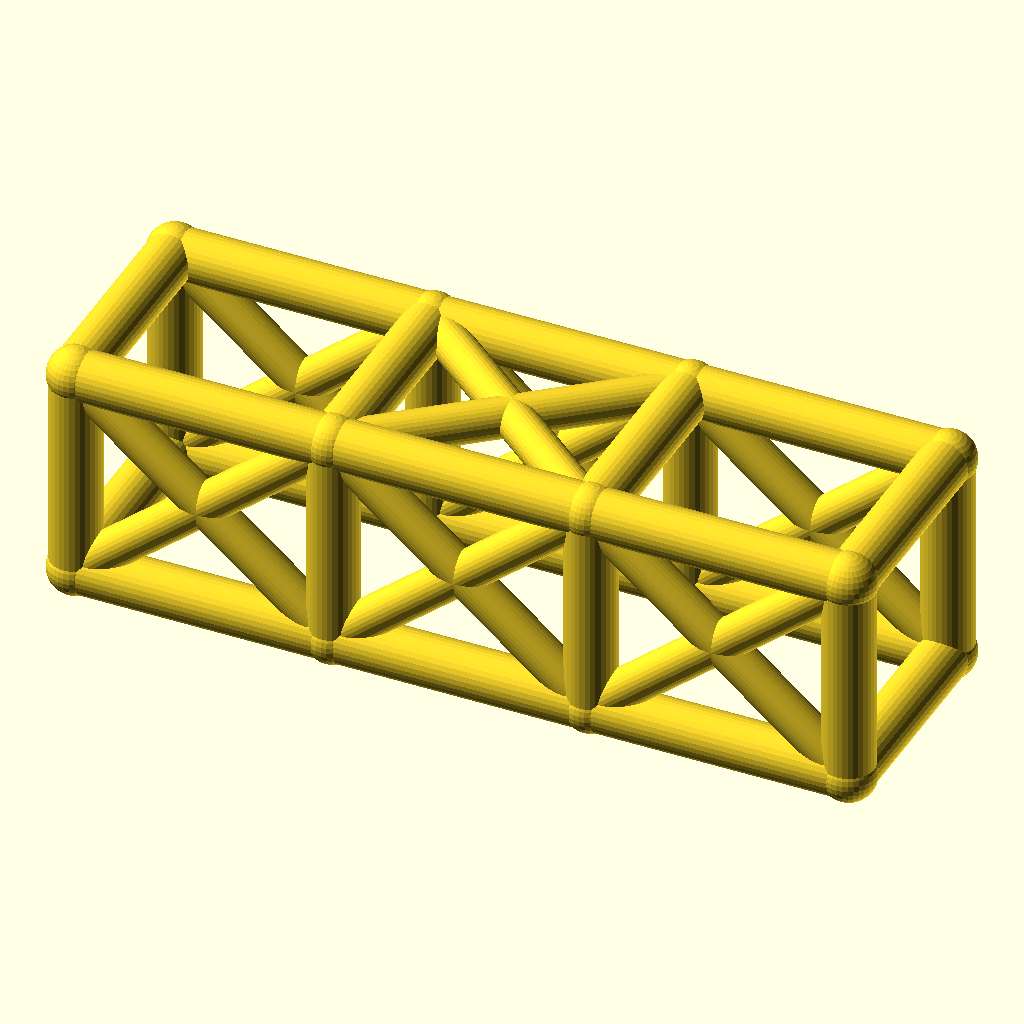
Cell 1: the model at its default parameters.
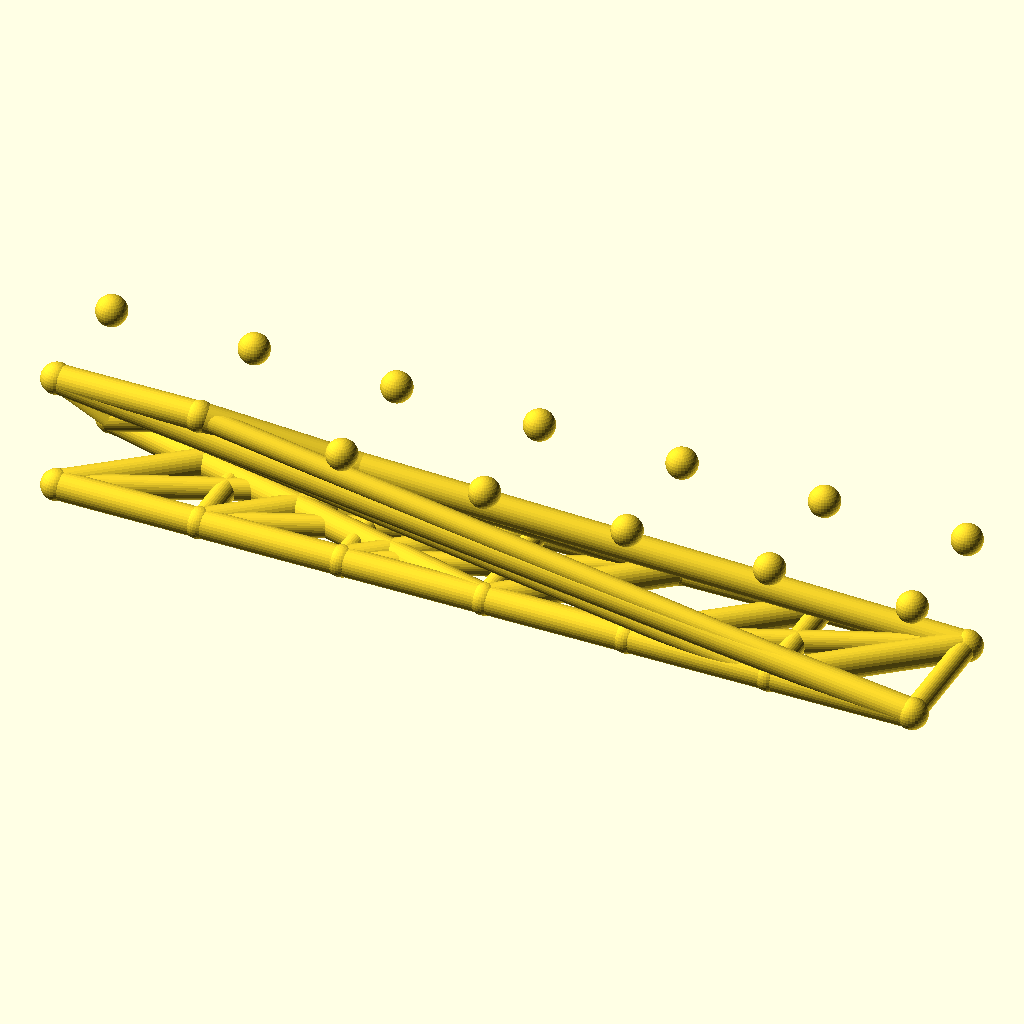
Cell 2: the same model with bays = 6.
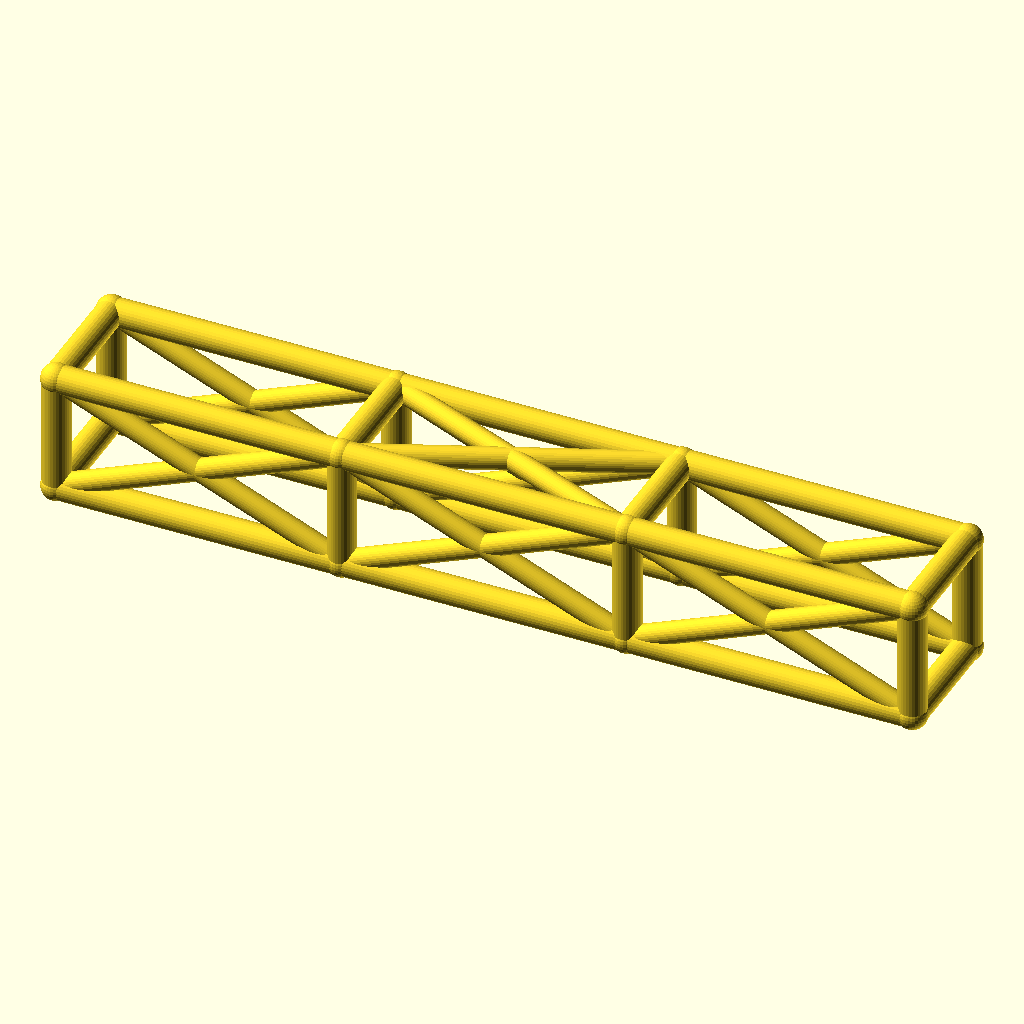
Cell 3 — bay_l set to 92, the other parameters unchanged.
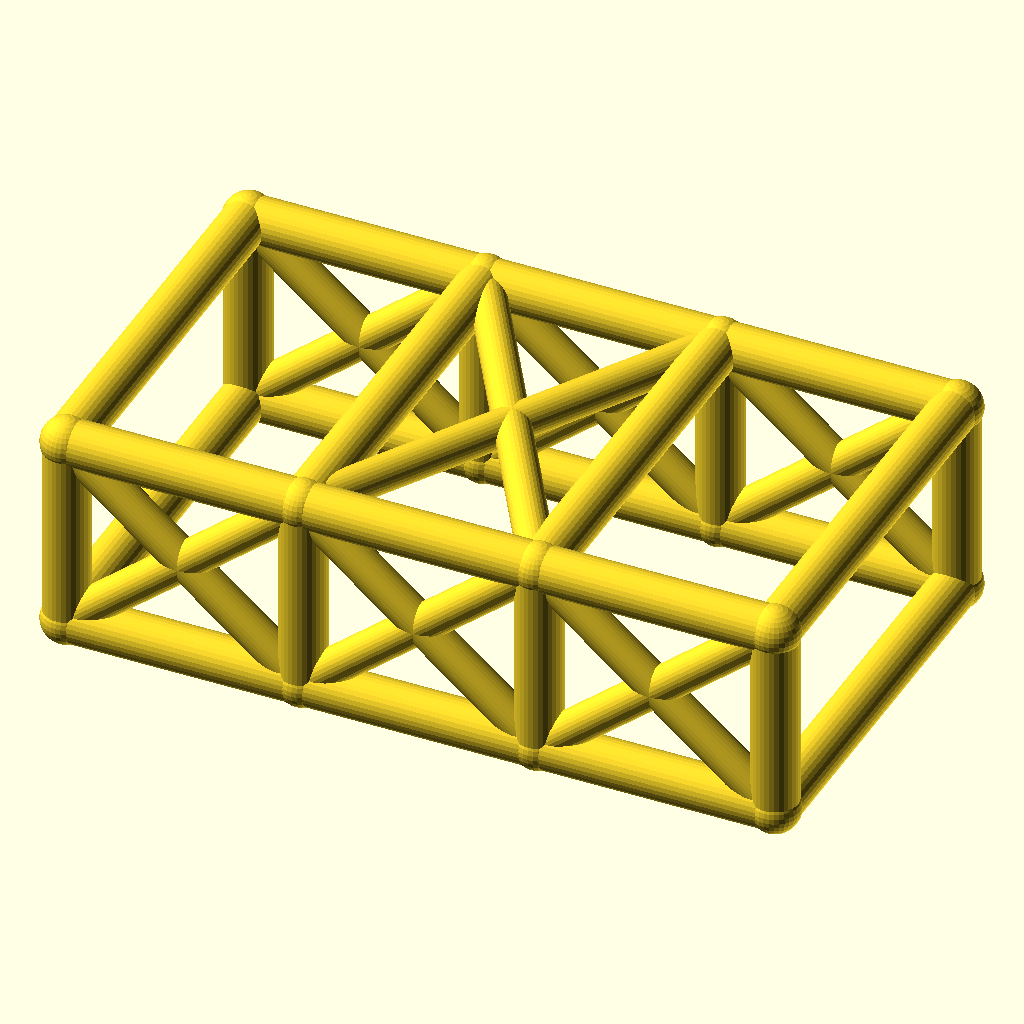
Cell 4: cage_w = 76 (everything else at default).
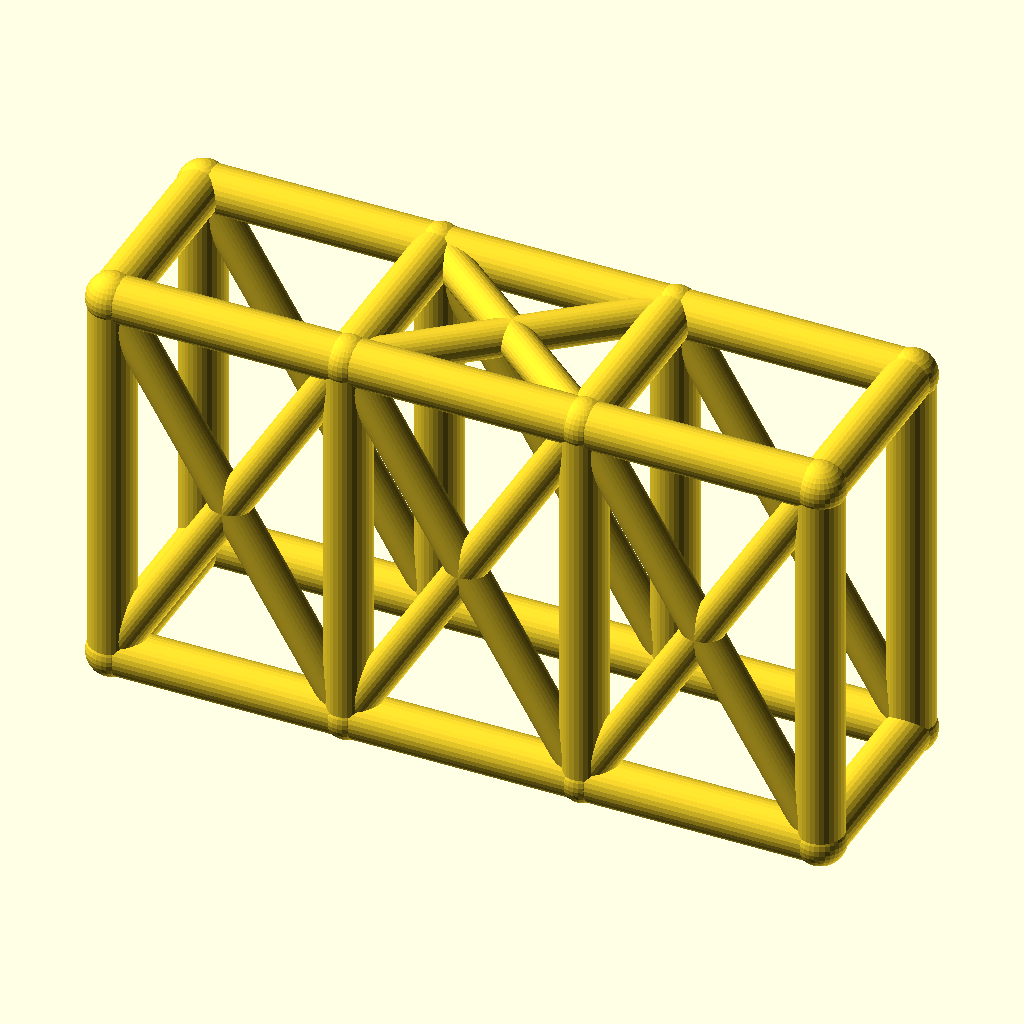
Cell 5: cage_h = 76 (everything else at default).
The same orthographic view direction (rotation 55°, 0°, 25°; colour scheme Cornfield) for every cell, with the view re-fitted per cell, so scale and position can differ between cells.
Source of the model, optional_data/data/wire2/rollcages/scene_0256.scad:
$fn = 32;

// ----------------------------------------------------------------------
// Roll cage: 3 bays x 2 sections, bays 46 mm, 38 x 38 mm section
// ----------------------------------------------------------------------

// --- parameters (mm) ---
bays = 3;                 // number of bays along X
sections = 2;             // levels of the cage
bay_l = 46;               // bay length, X
cage_w = 38;              // cage width, Y
cage_h = 38;              // cage height, Z
rail_r = 4.5;             // rail and hoop radius
diag_r = 3.5;             // diagonal brace radius
joint_r = 4.9;            // joint ball radius

bbox_x = bays * bay_l + 2 * joint_r;  // overall X, joints included
bbox_y = cage_w + 2 * joint_r;  // overall Y, joints included
bbox_z = cage_h + 2 * joint_r;  // overall Z, joints included
rail_d = 2 * rail_r;  // rail stock diameter
diag_d = 2 * diag_r;  // diagonal stock diameter
joint_d = 2 * joint_r;  // joint ball diameter
cage_l = bays * bay_l;  // overall cage length
nodes = [for (lvl = [0, 1], side = [0, 1], st = [0 : bays]) [st * bay_l, side * cage_w, lvl * cage_h]];

module member(a, b, r) {
  /* round stock from joint a to joint b, ends buried in the joint balls */
  d = b - a;
  length = norm(d);
  translate(a) rotate([0, acos(d[2] / length), atan2(d[1], d[0])])
    cylinder(h = length, r = r);
}

module joint(p, r) {
  /* ball at the joint centre, fatter than every member meeting there */
  translate(p) sphere(r = r);
}

/* members - each call is one graph edge */
member(nodes[0], nodes[1], rail_r);
member(nodes[1], nodes[2], rail_r);
member(nodes[2], nodes[3], rail_r);
member(nodes[4], nodes[5], rail_r);
member(nodes[5], nodes[6], rail_r);
member(nodes[6], nodes[7], rail_r);
member(nodes[8], nodes[9], rail_r);
member(nodes[9], nodes[10], rail_r);
member(nodes[10], nodes[11], rail_r);
member(nodes[12], nodes[13], rail_r);
member(nodes[13], nodes[14], rail_r);
member(nodes[14], nodes[15], rail_r);
member(nodes[0], nodes[8], rail_r);
member(nodes[1], nodes[9], rail_r);
member(nodes[2], nodes[10], rail_r);
member(nodes[3], nodes[11], rail_r);
member(nodes[4], nodes[12], rail_r);
member(nodes[5], nodes[13], rail_r);
member(nodes[6], nodes[14], rail_r);
member(nodes[7], nodes[15], rail_r);
member(nodes[8], nodes[12], rail_r);
member(nodes[9], nodes[13], rail_r);
member(nodes[10], nodes[14], rail_r);
member(nodes[11], nodes[15], rail_r);
member(nodes[0], nodes[4], rail_r);
member(nodes[3], nodes[7], rail_r);
member(nodes[0], nodes[9], diag_r);
member(nodes[8], nodes[1], diag_r);
member(nodes[1], nodes[10], diag_r);
member(nodes[9], nodes[2], diag_r);
member(nodes[2], nodes[11], diag_r);
member(nodes[10], nodes[3], diag_r);
member(nodes[4], nodes[13], diag_r);
member(nodes[12], nodes[5], diag_r);
member(nodes[5], nodes[14], diag_r);
member(nodes[13], nodes[6], diag_r);
member(nodes[6], nodes[15], diag_r);
member(nodes[14], nodes[7], diag_r);
member(nodes[9], nodes[14], diag_r);
member(nodes[13], nodes[10], diag_r);

/* joint balls */
for (p = nodes) joint(p, joint_r);
Parameter table extracted from the source (name, type, default, range or options):
bays: number, default 3
sections: number, default 2
bay_l: number, default 46
cage_w: number, default 38
cage_h: number, default 38
rail_r: number, default 4.5
diag_r: number, default 3.5
joint_r: number, default 4.9
